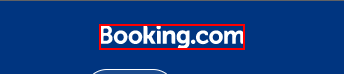
Task: This process searches for the best hotels, restaurants and tourist attractions from different cities based on parameters given by the user.
Workflow: EnterTripInfo

Step 1 [try]: find the icon in window 'Booking.com*' (chrome.exe)

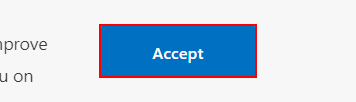
Step 2: click on the button 'onetrust-accept-btn-handler' in window 'Booking.com*' (chrome.exe)

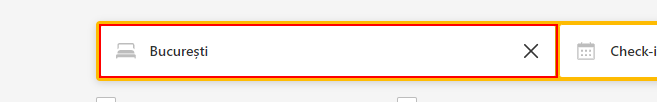
Step 3: type [city] into the text box in window 'Booking.com*' (chrome.exe)

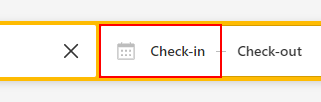
Step 4: click on the element in window 'Booking.com*' (chrome.exe)

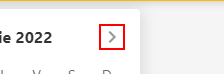
Step 5: click on the icon in window 'Booking.com*' (chrome.exe)

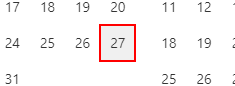
Step 6: click on the element '{0}' in window 'Booking.com*' (chrome.exe)

Step 7: click on the icon in window 'Booking.com*' (chrome.exe) (same screen as step 5)

Step 8: click on the element '{0}' in window 'Booking.com*' (chrome.exe) (same screen as step 6)

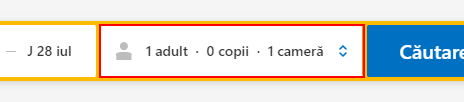
Step 9: click on the label in window 'Booking.com*' (chrome.exe)

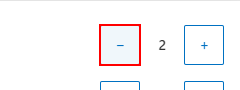
Step 10 [then]: click on the button in window 'Booking.com*' (chrome.exe)

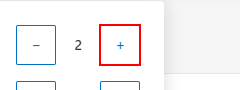
Step 11 [else]: click on the button in window 'Booking.com*' (chrome.exe)

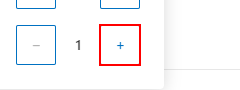
Step 12: click on the button in window 'Booking.com*' (chrome.exe)

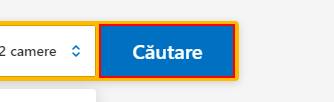
Step 13: click on the button in window 'Booking.com*' (chrome.exe)